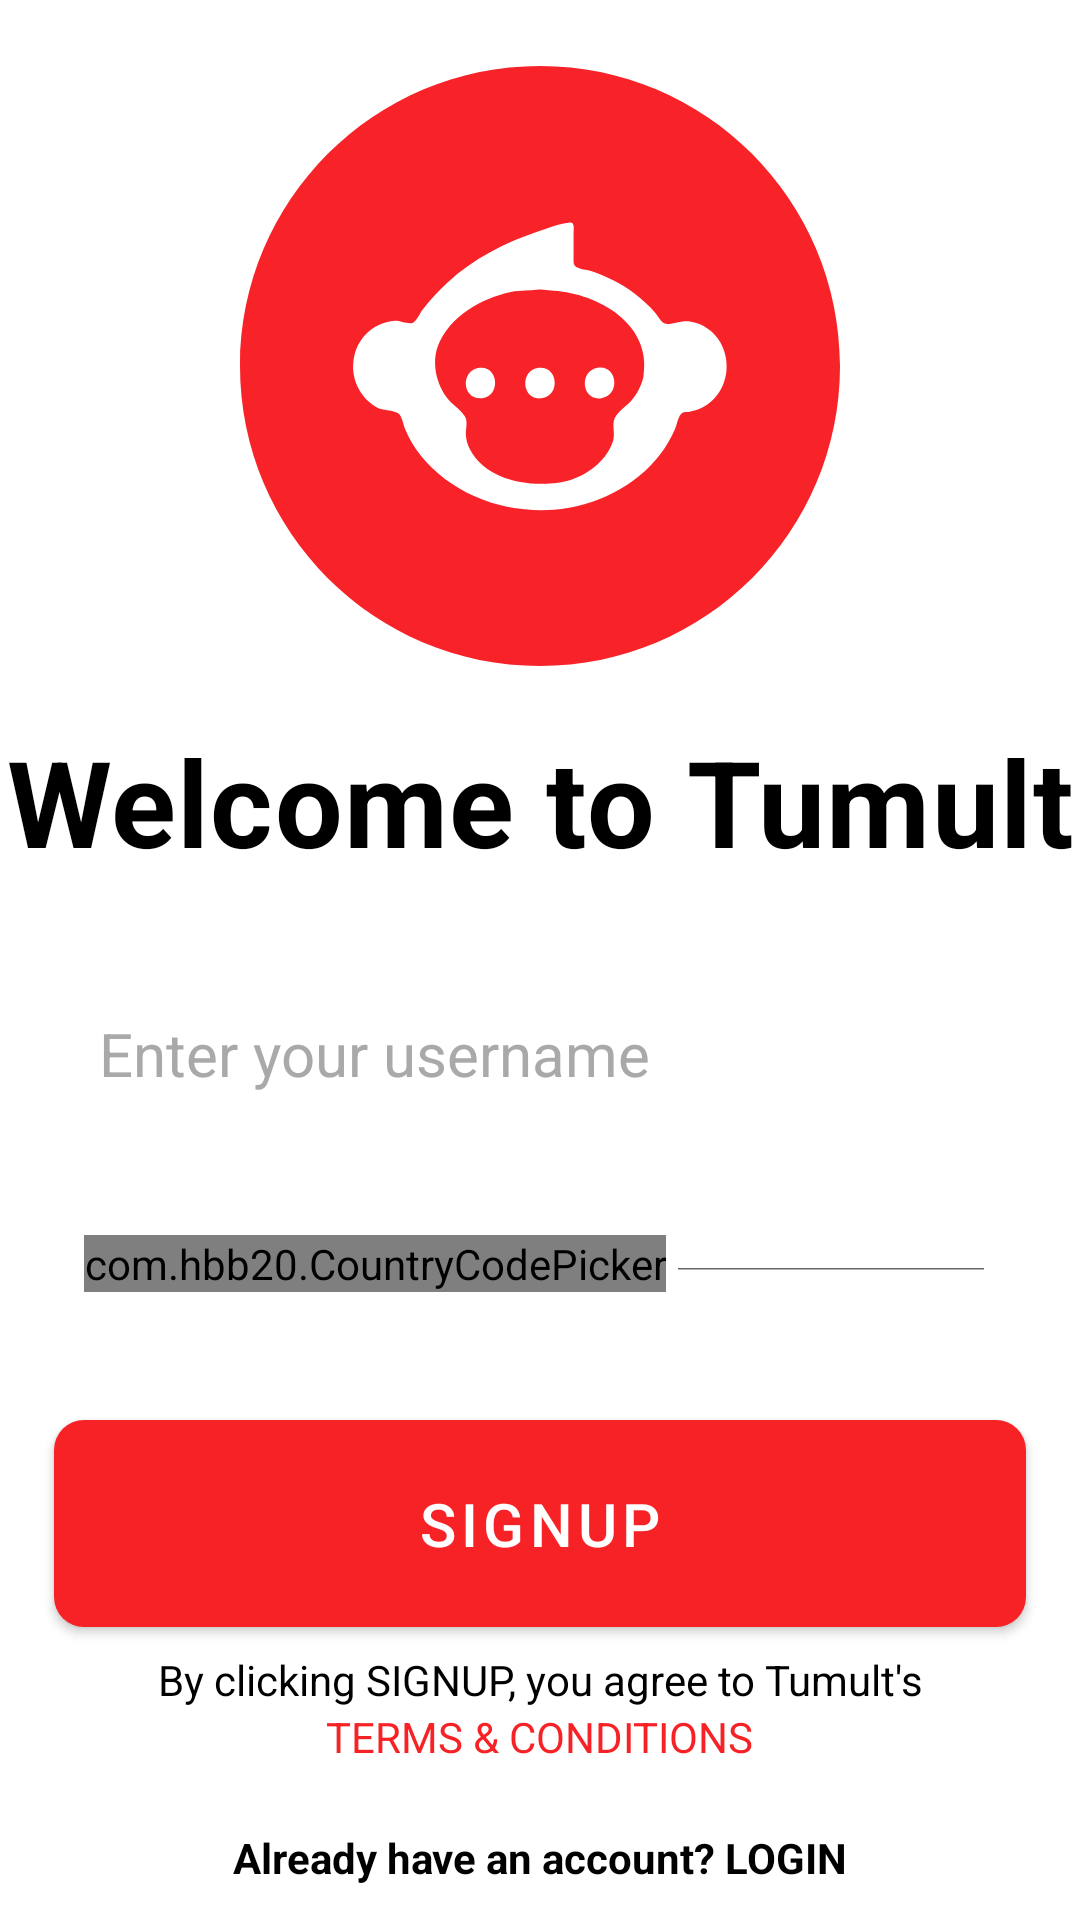

Reconstruct the res/layout file that produces this screen, plus the resources it refers to.
<!-- AndroidManifest.xml: application theme Theme.Tumult -->
<!-- res/layout/activity_signup.xml -->
<?xml version="1.0" encoding="utf-8"?>
<androidx.constraintlayout.widget.ConstraintLayout xmlns:android="http://schemas.android.com/apk/res/android"
    xmlns:app="http://schemas.android.com/apk/res-auto"
    xmlns:tools="http://schemas.android.com/tools"
    android:layout_width="match_parent"
    android:layout_height="match_parent"
    tools:context=".authentication.SignupActivity">

    <ImageView
        android:id="@+id/logosignup"
        android:layout_width="200dp"
        android:layout_height="200dp"
        android:src="@drawable/logo"
        android:scaleType="centerCrop"
        android:elevation="12dp"
        app:layout_constraintBottom_toBottomOf="parent"
        app:layout_constraintEnd_toEndOf="parent"
        app:layout_constraintStart_toStartOf="parent"
        app:layout_constraintTop_toTopOf="parent"
        app:layout_constraintVertical_bias="0.05" />

    <TextView
        android:id="@+id/textView4"
        android:layout_width="wrap_content"
        android:layout_height="wrap_content"
        android:letterSpacing="0.01"
        android:text="Welcome to Tumult"
        android:textColor="@color/black"
        android:textSize="40sp"
        android:textStyle="bold"
        app:layout_constraintBottom_toBottomOf="parent"
        app:layout_constraintEnd_toEndOf="parent"
        app:layout_constraintStart_toStartOf="parent"
        app:layout_constraintTop_toBottomOf="@+id/logosignup"
        app:layout_constraintVertical_bias="0.05" />

    <EditText
        android:id="@+id/username_inp"
        android:padding="15dp"
        android:background="@drawable/rounder_edittext"
        android:layout_width="0dp"
        android:layout_height="wrap_content"
        android:hint="Enter your username"
        android:maxLines="1"
        android:inputType="text"
        android:textColorHint="#A9A9A9"
        android:textSize="20sp"
        app:layout_constraintBottom_toBottomOf="parent"
        app:layout_constraintEnd_toEndOf="parent"
        app:layout_constraintStart_toStartOf="parent"
        app:layout_constraintTop_toBottomOf="@+id/textView4"
        app:layout_constraintWidth_percent="0.9"
        app:layout_constraintVertical_bias="0.1"/>

    <LinearLayout
        android:id="@+id/phoneno_lyt"
        android:padding="10dp"
        android:background="@drawable/rounder_edittext"
        android:layout_width="0dp"
        android:layout_height="wrap_content"
        app:layout_constraintBottom_toBottomOf="parent"
        app:layout_constraintEnd_toEndOf="parent"
        app:layout_constraintStart_toStartOf="parent"
        app:layout_constraintTop_toBottomOf="@+id/username_inp"
        app:layout_constraintWidth_percent="0.9"
        app:layout_constraintVertical_bias="0.1">

        <com.hbb20.CountryCodePicker
            android:id="@+id/countryCode"
            android:layout_width="wrap_content"
            android:layout_height="wrap_content"
            app:layout_constraintEnd_toEndOf="parent"
            app:layout_constraintStart_toStartOf="parent"
            app:layout_constraintTop_toBottomOf="@+id/username_inp" />

        <EditText
            android:id="@+id/phoneno_inp"
            android:layout_width="match_parent"
            android:layout_height="match_parent"
            android:maxLines="1"
            android:inputType="phone"
            android:textSize="20sp"
            app:layout_constraintWidth_percent="0.9"/>

    </LinearLayout>


    <Button
        android:id="@+id/signup"
        android:layout_width="0dp"
        android:layout_height="wrap_content"
        android:background="@drawable/rounded_btns"
        android:padding="15dp"
        android:text="SIGNUP"
        android:textColor="@color/white"
        android:textSize="20sp"
        app:backgroundTint="@null"
        app:layout_constraintBottom_toBottomOf="parent"
        app:layout_constraintEnd_toEndOf="parent"
        app:layout_constraintStart_toStartOf="parent"
        app:layout_constraintTop_toBottomOf="@+id/phoneno_lyt"
        app:layout_constraintVertical_bias="0.25"
        app:layout_constraintWidth_percent="0.9" />


    <TextView
        android:id="@+id/agreetos"
        android:layout_width="wrap_content"
        android:layout_height="wrap_content"
        android:text="By clicking SIGNUP, you agree to Tumult's"
        android:textColor="@color/black"
        app:layout_constraintBottom_toBottomOf="parent"
        app:layout_constraintEnd_toEndOf="parent"
        app:layout_constraintStart_toStartOf="parent"
        app:layout_constraintTop_toBottomOf="@+id/signup"
        app:layout_constraintVertical_bias="0.1"/>
    <TextView
        android:id="@+id/tos"
        android:layout_width="wrap_content"
        android:layout_height="wrap_content"
        android:text="TERMS &amp; CONDITIONS"
        android:textColor="@color/primary"
        app:layout_constraintBottom_toBottomOf="parent"
        app:layout_constraintEnd_toEndOf="parent"
        app:layout_constraintStart_toStartOf="parent"
        app:layout_constraintTop_toBottomOf="@+id/agreetos"
        app:layout_constraintVertical_bias="0"/>

    <TextView
        android:id="@+id/havelogin"
        android:layout_width="wrap_content"
        android:layout_height="wrap_content"
        android:text="Already have an account? LOGIN"
        android:textColor="@color/black"
        android:textStyle="bold"
        app:layout_constraintBottom_toBottomOf="parent"
        app:layout_constraintEnd_toEndOf="parent"
        app:layout_constraintStart_toStartOf="parent"
        app:layout_constraintTop_toBottomOf="@+id/tos"
        app:layout_constraintVertical_bias="0.65"/>

</androidx.constraintlayout.widget.ConstraintLayout>
<!-- resources referenced by this layout -->
<resources>
  <color name="black">#FF000000</color>
  <color name="primary">#F72225</color>
  <color name="white">#FFFFFFFF</color>
  <!-- drawable logo: vector/xml drawable (drawable, 3047 chars, omitted) -->
  <!-- drawable rounded_btns (drawable) -->
  <?xml version="1.0" encoding="utf-8"?>
  <shape xmlns:android="http://schemas.android.com/apk/res/android" android:shape="rectangle">
      <solid android:color="@color/primary"/>
      <corners android:bottomRightRadius="10dp"
          android:bottomLeftRadius="10dp"
          android:topRightRadius="10dp"
          android:topLeftRadius="10dp"/>
  </shape>
  <style name="Theme.Tumult" parent="Theme.MaterialComponents.DayNight.NoActionBar">
          
          <item name="colorPrimary">@color/white</item>
          <item name="colorPrimaryVariant">@color/primary</item>
          <item name="colorOnPrimary">@color/white</item>
          
          <item name="colorSecondary">@color/teal_200</item>
          <item name="colorSecondaryVariant">@color/teal_700</item>
          <item name="colorOnSecondary">@color/black</item>
          
          <item name="android:statusBarColor">@color/white</item>
          
      </style>
  <color name="teal_200">#FF03DAC5</color>
  <color name="teal_700">#FF018786</color>
</resources>
